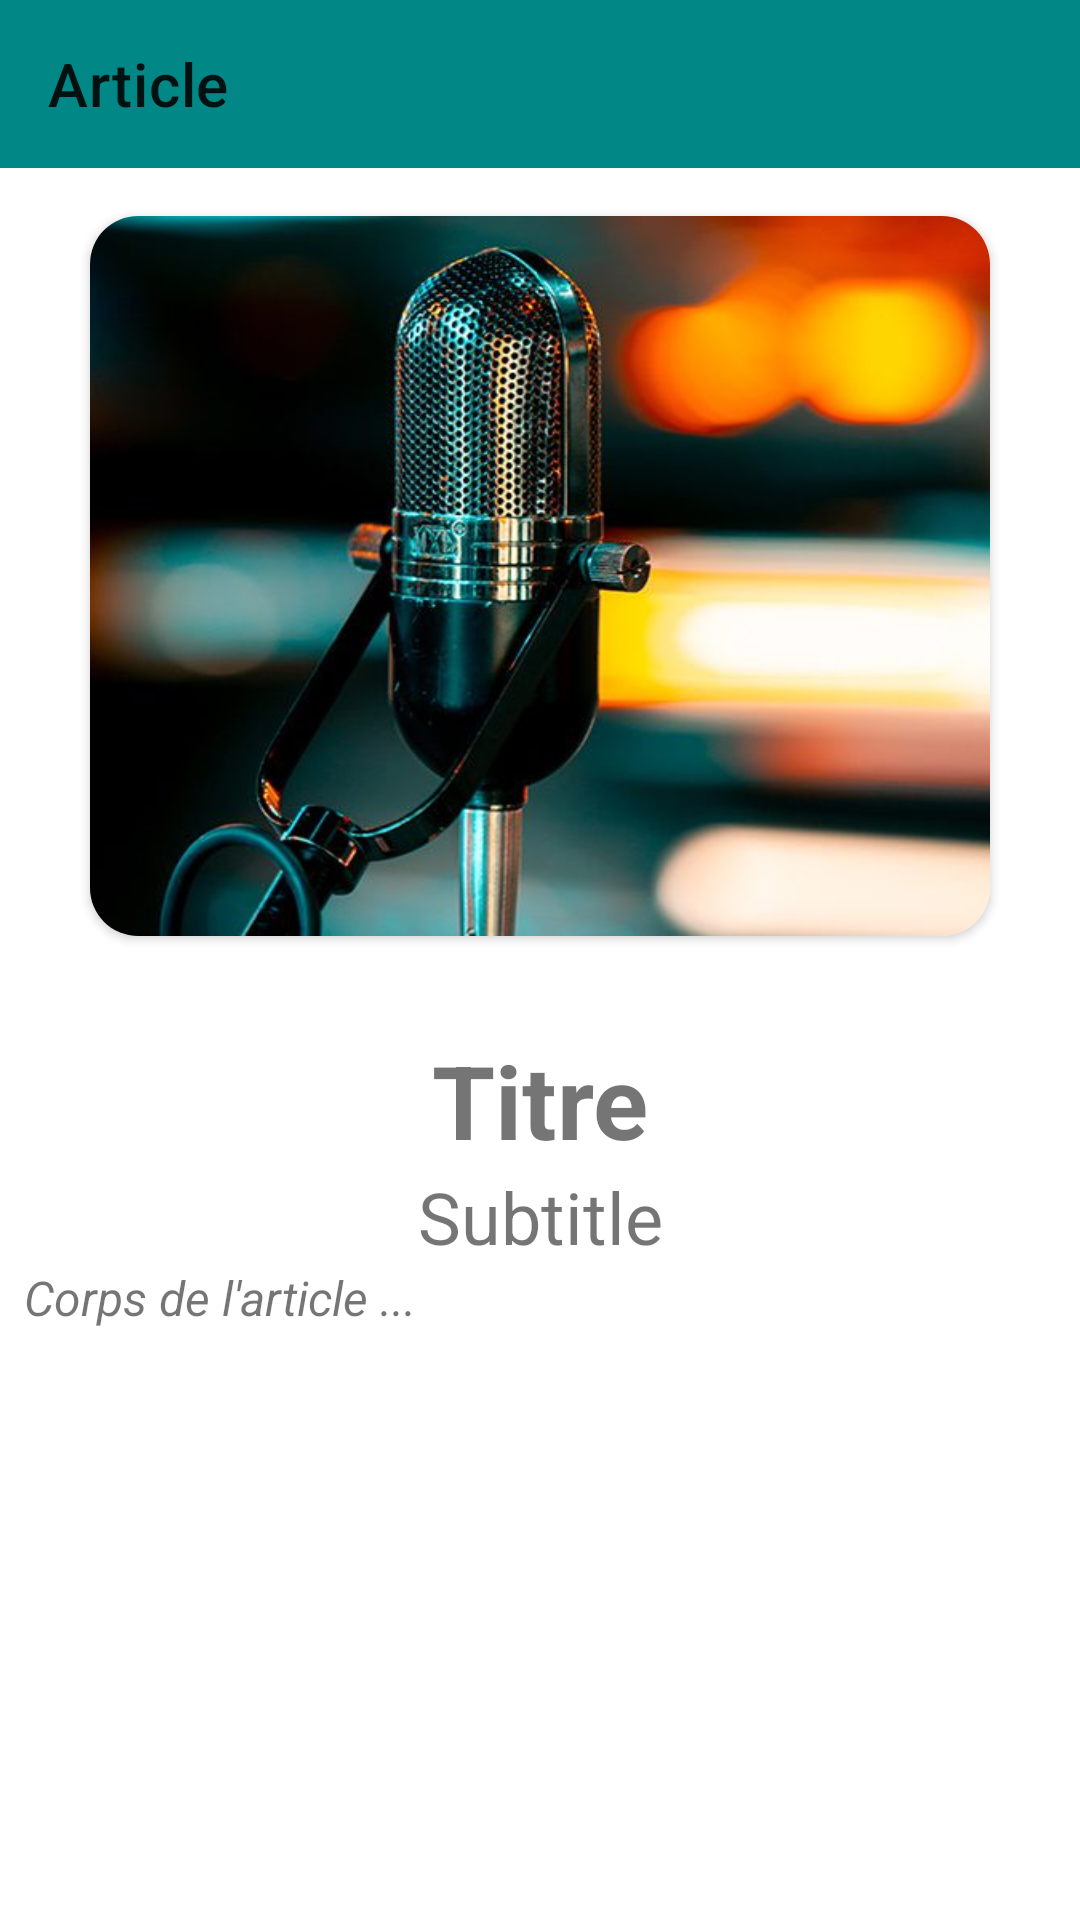

This screen was rendered from an Android layout file. Write that file and the resources it references.
<!-- AndroidManifest.xml: application theme Theme.NavigationFragment -->
<!-- res/layout/activity_article_detail.xml -->
<?xml version="1.0" encoding="utf-8"?>
<androidx.constraintlayout.widget.ConstraintLayout xmlns:android="http://schemas.android.com/apk/res/android"
    xmlns:app="http://schemas.android.com/apk/res-auto"
    xmlns:tools="http://schemas.android.com/tools"
    android:layout_width="match_parent"
    android:layout_height="match_parent"
    tools:context=".magasin.ArticleDetailActivity"
    >

    <androidx.appcompat.widget.Toolbar
        android:id="@+id/toolbar_article_detail"
        android:layout_width="match_parent"
        android:layout_height="?attr/actionBarSize"
        app:layout_constraintEnd_toEndOf="parent"
        app:layout_constraintStart_toStartOf="parent"
        app:layout_constraintTop_toTopOf="parent"
        android:background="@color/teal_700"
        app:title="Article"
        />

    <androidx.cardview.widget.CardView
        android:id="@+id/cardview_article_detail_activity"
        android:layout_width="300dp"
        android:layout_height="240dp"
        app:cardCornerRadius="16dp"
        app:layout_constraintEnd_toEndOf="parent"
        app:layout_constraintStart_toStartOf="parent"
        app:layout_constraintTop_toBottomOf="@+id/toolbar_article_detail"
        android:layout_marginTop="16dp"
        >

        <ImageView
            android:id="@+id/image_article_detail_activity"
            android:layout_width="match_parent"
            android:layout_height="match_parent"
            android:scaleType="centerCrop"
            android:src="@drawable/img_article" />

    </androidx.cardview.widget.CardView>

    <TextView
        android:id="@+id/title_article_detail_activity"
        android:layout_width="wrap_content"
        android:layout_height="wrap_content"
        android:layout_marginTop="32dp"
        android:text="Titre"
        android:textSize="34sp"
        android:textStyle="bold"
        app:layout_constraintEnd_toEndOf="parent"
        app:layout_constraintStart_toStartOf="parent"
        app:layout_constraintTop_toBottomOf="@+id/cardview_article_detail_activity" />

    <TextView
        android:id="@+id/subtitle_article_detail_activity"
        android:layout_width="wrap_content"
        android:layout_height="wrap_content"
        android:text="Subtitle"
        android:textSize="24sp"
        app:layout_constraintEnd_toEndOf="parent"
        app:layout_constraintStart_toStartOf="parent"
        app:layout_constraintTop_toBottomOf="@+id/title_article_detail_activity"
        />

    <TextView
        android:id="@+id/text_article_detail_activity"
        android:layout_width="wrap_content"
        android:layout_height="wrap_content"
        android:text="Corps de l'article ..."
        android:layout_marginLeft="8dp"
        android:textStyle="italic"
        android:textSize="16sp"
        app:layout_constraintStart_toStartOf="parent"
        app:layout_constraintTop_toBottomOf="@+id/subtitle_article_detail_activity"
        />

</androidx.constraintlayout.widget.ConstraintLayout>
<!-- resources referenced by this layout -->
<resources>
  <!-- drawable img_article: jpg bitmap (drawable, 45652 bytes) -->
  <style name="Theme.NavigationFragment" parent="Theme.MaterialComponents.DayNight.NoActionBar">
          
          <item name="colorPrimary">@color/purple_500</item>
          <item name="colorPrimaryVariant">@color/purple_700</item>
          <item name="colorOnPrimary">@color/white</item>
          
          <item name="colorSecondary">@color/teal_200</item>
          <item name="colorSecondaryVariant">@color/teal_700</item>
          <item name="colorOnSecondary">@color/black</item>
          
          <item name="android:statusBarColor">?attr/colorPrimaryVariant</item>
          
      </style>
  <color name="white">#FFFFFFFF</color>
  <color name="black">#FF000000</color>
  <!-- not gathered from this repository: default colours our renderer supplied (Android Studio template values) -->
  <color name="purple_500">#FF6200EE</color>
  <color name="purple_700">#FF3700B3</color>
  <color name="teal_200">#FF03DAC5</color>
  <color name="teal_700">#FF018786</color>
</resources>
